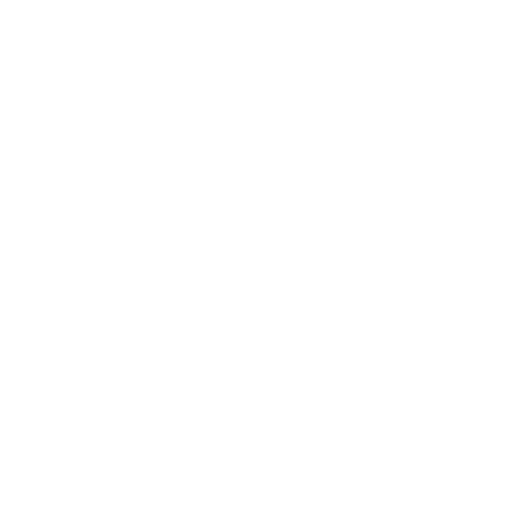
t = 0.00 s
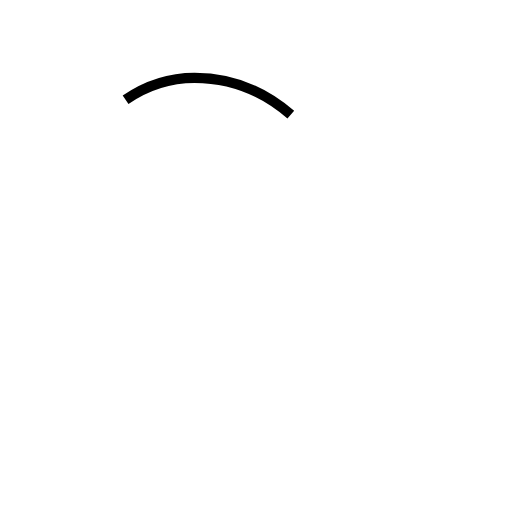
t = 0.52 s
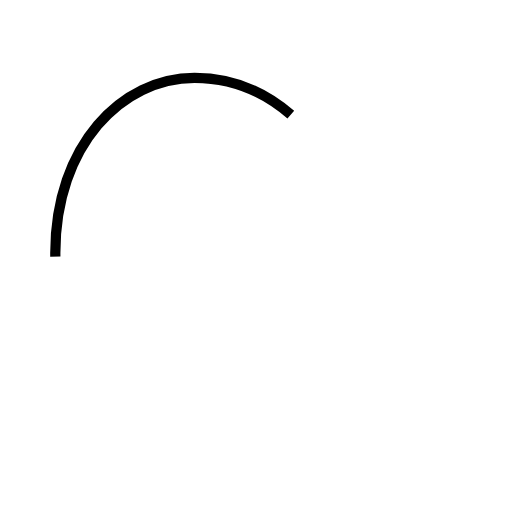
t = 1.05 s
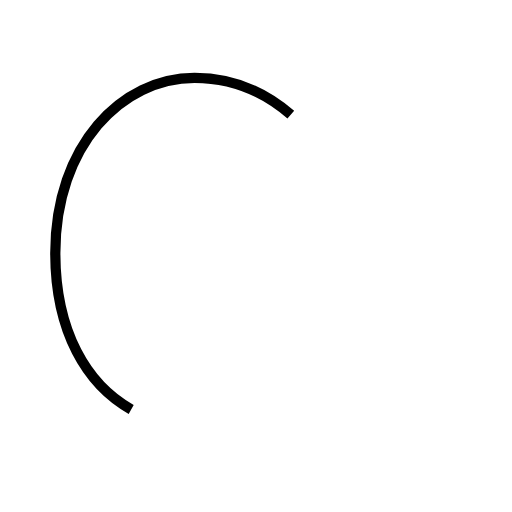
t = 1.57 s
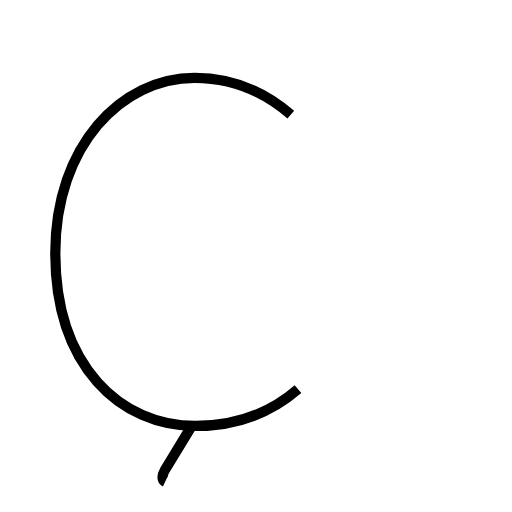
t = 2.28 s
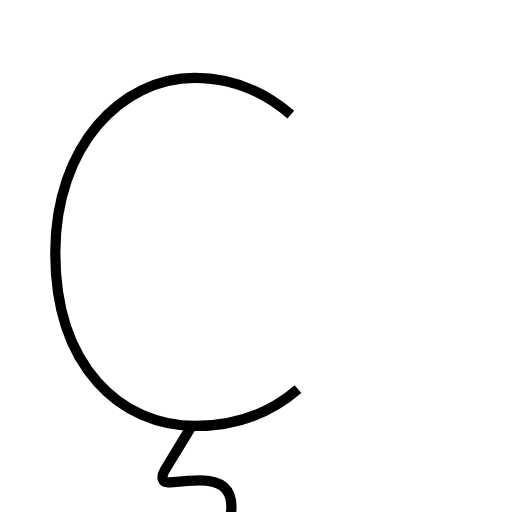
t = 2.83 s

The animated SVG that drew these frames (rendered in a browser with its animation timeline set to each time). Animation: 2 SMIL elements (animate=2); one cycle of 2.83 s.

<?xml version='1.0' encoding='utf-8'?>
<svg viewBox="0.0 -6.0 50.0 50.0" version="1.1" xmlns="http://www.w3.org/2000/svg"><rect x="-1000" y="-1000" width="2000" height="2000" stroke="white" fill="white" /><g style="fill:none;stroke:#000000;stroke-width:1"><path d="M 28.4 -32.8 C 25.4 -35.4 22.2 -36.4 19.0 -36.4 C 11.9 -36.4 5.4 -29.8 5.4 -19.3 C 5.4 -8.2 11.8 -2.4 19.1 -2.4 C 22.7 -2.4 26.1 -3.4 29.1 -6.0 " transform="translate(0.0 38.0)" stroke-dasharray="69.8560041713256" stroke-dashoffset="69.8560041713256"><animate attributeName="stroke-dashoffset" from="69.8560041713256" to="0" dur="2.0956801251397676s" begin="0s" fill="freeze" /></path><path d="M 18.6 -2.2 L 16.1 1.9 C 15.7 2.6 15.8 3.2 16.6 3.1 C 17.6 3.0 18.8 2.9 19.5 2.9 C 21.4 2.9 22.6 3.6 22.6 5.5 C 22.6 7.8 20.7 8.8 17.6 8.8 C 16.1 8.8 15.1 8.6 14.2 8.4" transform="translate(0.0 38.0)" stroke-dasharray="24.339171806384865" stroke-dashoffset="24.339171806384865"><animate attributeName="stroke-dashoffset" from="24.339171806384865" to="0" dur="0.7301751541915459s" begin="2.0956801251397676s" fill="freeze" /></path></g></svg>
